The GitHub repository Sarrasor/Buoys contains a labelled image folder "data" with 3 categories: green buoy, non buoy, red buoy. Examples follow, each with its label.

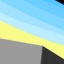
Label: non buoy

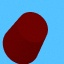
Label: red buoy

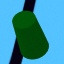
Label: green buoy

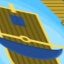
Label: non buoy

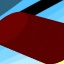
Label: red buoy

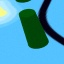
Label: green buoy
